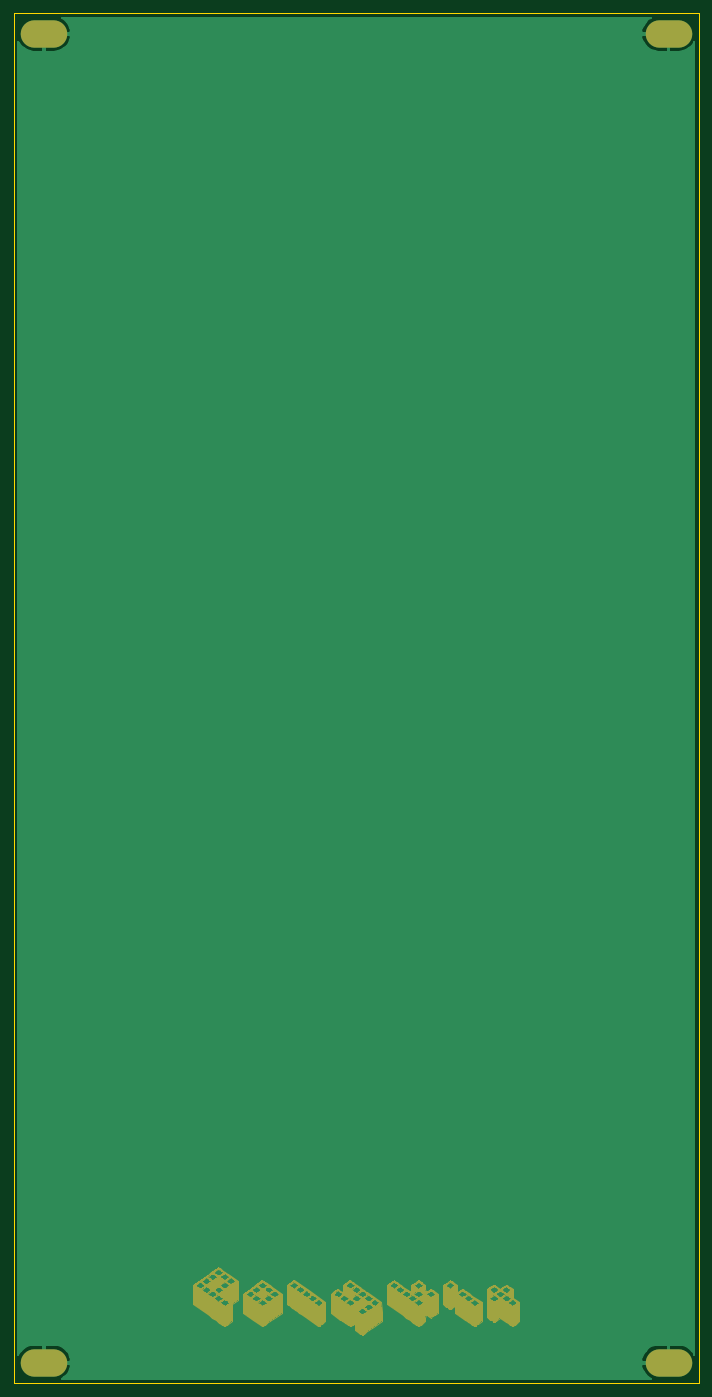
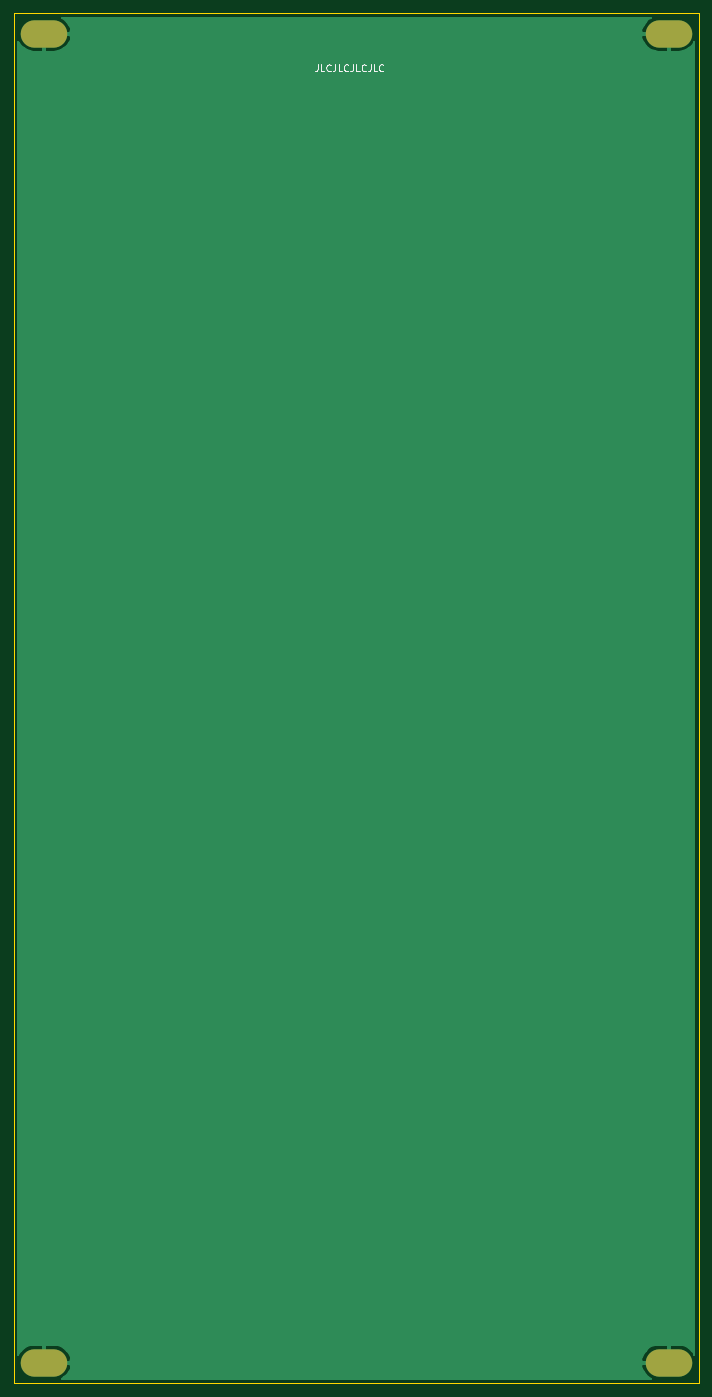
Circuit board: 11 layer files. Board 100.0 x 200.0 mm.
- bottom_copper: panel-blank-10cm-B_Cu.gbr (8025 bytes)
- bottom_mask: panel-blank-10cm-B_Mask.gbr (715 bytes)
- paste: panel-blank-10cm-B_Paste.gbr (517 bytes)
- bottom_silk: panel-blank-10cm-B_SilkS.gbr (2942 bytes)
- outline: panel-blank-10cm-Edge_Cuts.gbr (747 bytes)
- top_copper: panel-blank-10cm-F_Cu.gbr (8025 bytes)
- top_mask: panel-blank-10cm-F_Mask.gbr (119796 bytes)
- paste: panel-blank-10cm-F_Paste.gbr (517 bytes)
- top_silk: panel-blank-10cm-F_SilkS.gbr (518 bytes)
- drill: panel-blank-10cm-NPTH.drl (326 bytes)
- drill: panel-blank-10cm-PTH.drl (535 bytes)

=== bottom_copper: panel-blank-10cm-B_Cu.gbr (8025 bytes, source omitted) ===
=== bottom_mask: panel-blank-10cm-B_Mask.gbr ===
%TF.GenerationSoftware,KiCad,Pcbnew,5.1.10-88a1d61d58~90~ubuntu21.04.1*%
%TF.CreationDate,2021-10-21T11:32:03+02:00*%
%TF.ProjectId,panel-blank-10cm,70616e65-6c2d-4626-9c61-6e6b2d313063,rev?*%
%TF.SameCoordinates,Original*%
%TF.FileFunction,Soldermask,Bot*%
%TF.FilePolarity,Negative*%
%FSLAX46Y46*%
G04 Gerber Fmt 4.6, Leading zero omitted, Abs format (unit mm)*
G04 Created by KiCad (PCBNEW 5.1.10-88a1d61d58~90~ubuntu21.04.1) date 2021-10-21 11:32:03*
%MOMM*%
%LPD*%
G01*
G04 APERTURE LIST*
%ADD10O,6.800000X4.000000*%
G04 APERTURE END LIST*
D10*
%TO.C,REF\u002A\u002A*%
X135600000Y-247000000D03*
X135600000Y-53000000D03*
%TD*%
%TO.C,REF\u002A\u002A*%
X44400000Y-53000000D03*
X44400000Y-247000000D03*
%TD*%
M02*

=== paste: panel-blank-10cm-B_Paste.gbr ===
%TF.GenerationSoftware,KiCad,Pcbnew,5.1.10-88a1d61d58~90~ubuntu21.04.1*%
%TF.CreationDate,2021-10-21T11:32:03+02:00*%
%TF.ProjectId,panel-blank-10cm,70616e65-6c2d-4626-9c61-6e6b2d313063,rev?*%
%TF.SameCoordinates,Original*%
%TF.FileFunction,Paste,Bot*%
%TF.FilePolarity,Positive*%
%FSLAX46Y46*%
G04 Gerber Fmt 4.6, Leading zero omitted, Abs format (unit mm)*
G04 Created by KiCad (PCBNEW 5.1.10-88a1d61d58~90~ubuntu21.04.1) date 2021-10-21 11:32:03*
%MOMM*%
%LPD*%
G01*
G04 APERTURE LIST*
G04 APERTURE END LIST*
M02*

=== bottom_silk: panel-blank-10cm-B_SilkS.gbr ===
%TF.GenerationSoftware,KiCad,Pcbnew,5.1.10-88a1d61d58~90~ubuntu21.04.1*%
%TF.CreationDate,2021-10-21T11:32:03+02:00*%
%TF.ProjectId,panel-blank-10cm,70616e65-6c2d-4626-9c61-6e6b2d313063,rev?*%
%TF.SameCoordinates,Original*%
%TF.FileFunction,Legend,Bot*%
%TF.FilePolarity,Positive*%
%FSLAX46Y46*%
G04 Gerber Fmt 4.6, Leading zero omitted, Abs format (unit mm)*
G04 Created by KiCad (PCBNEW 5.1.10-88a1d61d58~90~ubuntu21.04.1) date 2021-10-21 11:32:03*
%MOMM*%
%LPD*%
G01*
G04 APERTURE LIST*
%ADD10C,0.150000*%
G04 APERTURE END LIST*
D10*
X95619047Y-57452380D02*
X95619047Y-58166666D01*
X95666666Y-58309523D01*
X95761904Y-58404761D01*
X95904761Y-58452380D01*
X96000000Y-58452380D01*
X94666666Y-58452380D02*
X95142857Y-58452380D01*
X95142857Y-57452380D01*
X93761904Y-58357142D02*
X93809523Y-58404761D01*
X93952380Y-58452380D01*
X94047619Y-58452380D01*
X94190476Y-58404761D01*
X94285714Y-58309523D01*
X94333333Y-58214285D01*
X94380952Y-58023809D01*
X94380952Y-57880952D01*
X94333333Y-57690476D01*
X94285714Y-57595238D01*
X94190476Y-57500000D01*
X94047619Y-57452380D01*
X93952380Y-57452380D01*
X93809523Y-57500000D01*
X93761904Y-57547619D01*
X93047619Y-57452380D02*
X93047619Y-58166666D01*
X93095238Y-58309523D01*
X93190476Y-58404761D01*
X93333333Y-58452380D01*
X93428571Y-58452380D01*
X92095238Y-58452380D02*
X92571428Y-58452380D01*
X92571428Y-57452380D01*
X91190476Y-58357142D02*
X91238095Y-58404761D01*
X91380952Y-58452380D01*
X91476190Y-58452380D01*
X91619047Y-58404761D01*
X91714285Y-58309523D01*
X91761904Y-58214285D01*
X91809523Y-58023809D01*
X91809523Y-57880952D01*
X91761904Y-57690476D01*
X91714285Y-57595238D01*
X91619047Y-57500000D01*
X91476190Y-57452380D01*
X91380952Y-57452380D01*
X91238095Y-57500000D01*
X91190476Y-57547619D01*
X90476190Y-57452380D02*
X90476190Y-58166666D01*
X90523809Y-58309523D01*
X90619047Y-58404761D01*
X90761904Y-58452380D01*
X90857142Y-58452380D01*
X89523809Y-58452380D02*
X90000000Y-58452380D01*
X90000000Y-57452380D01*
X88619047Y-58357142D02*
X88666666Y-58404761D01*
X88809523Y-58452380D01*
X88904761Y-58452380D01*
X89047619Y-58404761D01*
X89142857Y-58309523D01*
X89190476Y-58214285D01*
X89238095Y-58023809D01*
X89238095Y-57880952D01*
X89190476Y-57690476D01*
X89142857Y-57595238D01*
X89047619Y-57500000D01*
X88904761Y-57452380D01*
X88809523Y-57452380D01*
X88666666Y-57500000D01*
X88619047Y-57547619D01*
X87904761Y-57452380D02*
X87904761Y-58166666D01*
X87952380Y-58309523D01*
X88047619Y-58404761D01*
X88190476Y-58452380D01*
X88285714Y-58452380D01*
X86952380Y-58452380D02*
X87428571Y-58452380D01*
X87428571Y-57452380D01*
X86047619Y-58357142D02*
X86095238Y-58404761D01*
X86238095Y-58452380D01*
X86333333Y-58452380D01*
X86476190Y-58404761D01*
X86571428Y-58309523D01*
X86619047Y-58214285D01*
X86666666Y-58023809D01*
X86666666Y-57880952D01*
X86619047Y-57690476D01*
X86571428Y-57595238D01*
X86476190Y-57500000D01*
X86333333Y-57452380D01*
X86238095Y-57452380D01*
X86095238Y-57500000D01*
X86047619Y-57547619D01*
M02*

=== outline: panel-blank-10cm-Edge_Cuts.gbr ===
%TF.GenerationSoftware,KiCad,Pcbnew,5.1.10-88a1d61d58~90~ubuntu21.04.1*%
%TF.CreationDate,2021-10-21T11:32:03+02:00*%
%TF.ProjectId,panel-blank-10cm,70616e65-6c2d-4626-9c61-6e6b2d313063,rev?*%
%TF.SameCoordinates,Original*%
%TF.FileFunction,Profile,NP*%
%FSLAX46Y46*%
G04 Gerber Fmt 4.6, Leading zero omitted, Abs format (unit mm)*
G04 Created by KiCad (PCBNEW 5.1.10-88a1d61d58~90~ubuntu21.04.1) date 2021-10-21 11:32:03*
%MOMM*%
%LPD*%
G01*
G04 APERTURE LIST*
%TA.AperFunction,Profile*%
%ADD10C,0.050000*%
%TD*%
G04 APERTURE END LIST*
D10*
X40000000Y-250000000D02*
X40000000Y-50000000D01*
X140000000Y-250000000D02*
X40000000Y-250000000D01*
X140000000Y-50000000D02*
X140000000Y-250000000D01*
X40000000Y-50000000D02*
X140000000Y-50000000D01*
M02*

=== top_copper: panel-blank-10cm-F_Cu.gbr (8025 bytes, source omitted) ===
=== top_mask: panel-blank-10cm-F_Mask.gbr (119796 bytes, source omitted) ===
=== paste: panel-blank-10cm-F_Paste.gbr ===
%TF.GenerationSoftware,KiCad,Pcbnew,5.1.10-88a1d61d58~90~ubuntu21.04.1*%
%TF.CreationDate,2021-10-21T11:32:03+02:00*%
%TF.ProjectId,panel-blank-10cm,70616e65-6c2d-4626-9c61-6e6b2d313063,rev?*%
%TF.SameCoordinates,Original*%
%TF.FileFunction,Paste,Top*%
%TF.FilePolarity,Positive*%
%FSLAX46Y46*%
G04 Gerber Fmt 4.6, Leading zero omitted, Abs format (unit mm)*
G04 Created by KiCad (PCBNEW 5.1.10-88a1d61d58~90~ubuntu21.04.1) date 2021-10-21 11:32:03*
%MOMM*%
%LPD*%
G01*
G04 APERTURE LIST*
G04 APERTURE END LIST*
M02*

=== top_silk: panel-blank-10cm-F_SilkS.gbr ===
%TF.GenerationSoftware,KiCad,Pcbnew,5.1.10-88a1d61d58~90~ubuntu21.04.1*%
%TF.CreationDate,2021-10-21T11:32:03+02:00*%
%TF.ProjectId,panel-blank-10cm,70616e65-6c2d-4626-9c61-6e6b2d313063,rev?*%
%TF.SameCoordinates,Original*%
%TF.FileFunction,Legend,Top*%
%TF.FilePolarity,Positive*%
%FSLAX46Y46*%
G04 Gerber Fmt 4.6, Leading zero omitted, Abs format (unit mm)*
G04 Created by KiCad (PCBNEW 5.1.10-88a1d61d58~90~ubuntu21.04.1) date 2021-10-21 11:32:03*
%MOMM*%
%LPD*%
G01*
G04 APERTURE LIST*
G04 APERTURE END LIST*
M02*

=== drill: panel-blank-10cm-NPTH.drl ===
M48
; DRILL file {KiCad 5.1.10-88a1d61d58~90~ubuntu21.04.1} date Thu Oct 21 11:32:01 2021
; FORMAT={-:-/ absolute / inch / decimal}
; #@! TF.CreationDate,2021-10-21T11:32:01+02:00
; #@! TF.GenerationSoftware,Kicad,Pcbnew,5.1.10-88a1d61d58~90~ubuntu21.04.1
; #@! TF.FileFunction,NonPlated,1,2,NPTH
FMAT,2
INCH
%
G90
G05
T0
M30

=== drill: panel-blank-10cm-PTH.drl ===
M48
; DRILL file {KiCad 5.1.10-88a1d61d58~90~ubuntu21.04.1} date Thu Oct 21 11:32:01 2021
; FORMAT={-:-/ absolute / inch / decimal}
; #@! TF.CreationDate,2021-10-21T11:32:01+02:00
; #@! TF.GenerationSoftware,Kicad,Pcbnew,5.1.10-88a1d61d58~90~ubuntu21.04.1
; #@! TF.FileFunction,Plated,1,2,PTH
FMAT,2
INCH
T1C0.1260
%
G90
G05
T1
G00X1.6929Y-2.0866
M15
G01X1.8031Y-2.0866
M16
G05
G00X1.6929Y-9.7244
M15
G01X1.8031Y-9.7244
M16
G05
G00X5.2835Y-2.0866
M15
G01X5.3937Y-2.0866
M16
G05
G00X5.2835Y-9.7244
M15
G01X5.3937Y-9.7244
M16
G05
T0
M30

